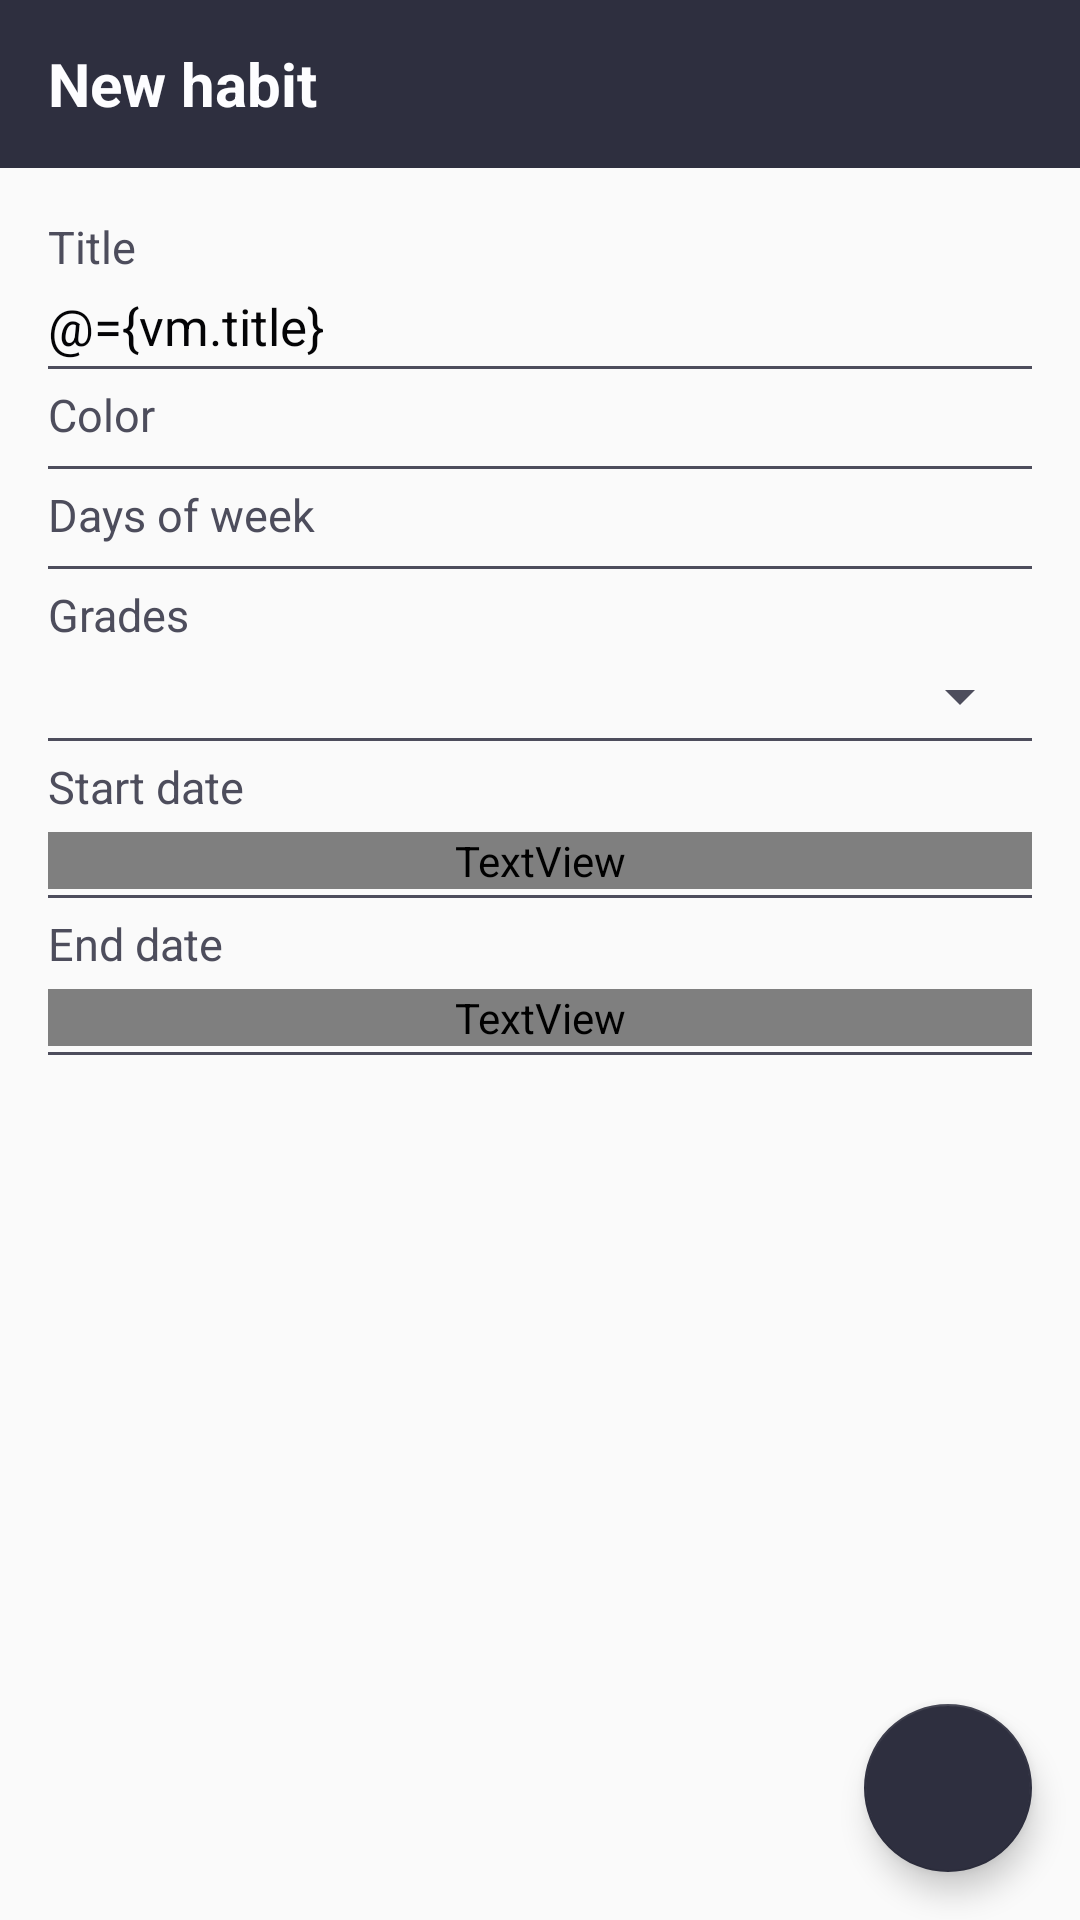

Here is an Android app screen rendered from its layout file. Give the layout XML and the strings, colors and styles it references.
<!-- AndroidManifest.xml: application theme AppTheme.NoActionBar -->
<!-- res/layout/activity_edit_habit.xml -->
<?xml version="1.0" encoding="utf-8"?>
<layout xmlns:app="http://schemas.android.com/apk/res-auto"
    xmlns:tools="http://schemas.android.com/tools">

    <data>

        <variable
            name="vm"
            type="example.iinc.habit.presentation.EditHabitViewModel" />
    </data>

    <androidx.constraintlayout.widget.ConstraintLayout xmlns:android="http://schemas.android.com/apk/res/android"
        android:layout_width="match_parent"
        android:layout_height="match_parent">

        <androidx.appcompat.widget.Toolbar
            android:id="@+id/toolbar"
            android:layout_width="match_parent"
            android:layout_height="wrap_content"
            android:background="?attr/colorPrimary"
            app:layout_constraintTop_toTopOf="parent">

            <TextView
                android:layout_width="wrap_content"
                android:layout_height="wrap_content"
                android:text="@string/new_habit"
                android:textColor="?attr/textColorOnPrimary"
                android:textSize="@dimen/text_title"
                android:textStyle="bold" />

        </androidx.appcompat.widget.Toolbar>

        <ScrollView
            android:layout_width="match_parent"
            android:layout_height="0dp"
            android:padding="@dimen/activity_horizontal_margin"
            app:layout_constraintBottom_toBottomOf="parent"
            app:layout_constraintTop_toBottomOf="@id/toolbar">

            <LinearLayout
                android:layout_width="match_parent"
                android:layout_height="match_parent"
                android:orientation="vertical">

                <TextView
                    style="@style/Label"
                    android:layout_width="wrap_content"
                    android:layout_height="wrap_content"
                    android:text="@string/title" />

                <EditText
                    style="@style/EditText"
                    android:layout_width="match_parent"
                    android:layout_height="wrap_content"
                    android:hint="@string/title"
                    android:lines="1"
                    android:text="@={vm.title}" />

                <View style="@style/Divider" />

                <TextView
                    style="@style/Label"
                    android:layout_width="wrap_content"
                    android:layout_height="wrap_content"
                    android:text="@string/color" />

                <androidx.recyclerview.widget.RecyclerView
                    android:id="@+id/color_selector"
                    android:layout_width="match_parent"
                    android:layout_height="wrap_content"
                    tools:itemCount="4"
                    tools:layoutManager="androidx.recyclerview.widget.GridLayoutManager"
                    tools:listitem="@layout/color_button"
                    tools:spanCount="4" />

                <View style="@style/Divider" />

                <TextView
                    style="@style/Label"
                    android:layout_width="wrap_content"
                    android:layout_height="wrap_content"
                    android:text="@string/days_of_week" />

                <androidx.recyclerview.widget.RecyclerView
                    android:id="@+id/dow_selector"
                    android:layout_width="match_parent"
                    android:layout_height="wrap_content"
                    app:layoutManager="androidx.recyclerview.widget.GridLayoutManager"
                    app:spanCount="7"
                    tools:itemCount="7"
                    tools:listitem="@layout/dow_button" />

                <View style="@style/Divider" />

                <TextView
                    style="@style/Label"
                    android:layout_width="wrap_content"
                    android:layout_height="wrap_content"
                    android:text="@string/grades" />

                <Spinner
                    android:id="@+id/grade_spinner"
                    style="@style/Spinner"
                    android:layout_width="match_parent"
                    android:layout_height="wrap_content" />

                <View style="@style/Divider" />

                <TextView
                    style="@style/Label"
                    android:layout_width="wrap_content"
                    android:layout_height="wrap_content"
                    android:text="@string/start_date" />

                <TextView
                    android:id="@+id/start_date"
                    style="@style/Spinner"
                    android:layout_width="match_parent"
                    android:layout_height="wrap_content"
                    android:text="@{vm.startDate}" />

                <View style="@style/Divider" />

                <TextView
                    style="@style/Label"
                    android:layout_width="wrap_content"
                    android:layout_height="wrap_content"
                    android:text="@string/end_date" />

                <TextView
                    android:id="@+id/end_date"
                    style="@style/Spinner"
                    android:layout_width="match_parent"
                    android:layout_height="wrap_content"
                    android:text="@{vm.endDate}" />

                <View style="@style/Divider" />
            </LinearLayout>
        </ScrollView>

        <com.google.android.material.floatingactionbutton.FloatingActionButton
            style="@style/Fab"
            android:layout_width="wrap_content"
            android:layout_height="wrap_content"
            android:onClick="@{() -> vm.editHabit()}"
            app:layout_constraintBottom_toBottomOf="parent"
            app:layout_constraintRight_toRightOf="parent"
            app:srcCompat="@drawable/ic_add_black_24dp" />
    </androidx.constraintlayout.widget.ConstraintLayout>
</layout>
<!-- res/layout/color_button.xml (included above) -->
<?xml version="1.0" encoding="utf-8"?>
<RelativeLayout xmlns:android="http://schemas.android.com/apk/res/android"
    xmlns:app="http://schemas.android.com/apk/res-auto"
    xmlns:tools="http://schemas.android.com/tools"
    android:layout_width="match_parent"
    android:layout_height="wrap_content">

    <ImageView
        android:id="@+id/circle"
        android:layout_width="@dimen/color_button_size"
        android:layout_height="@dimen/color_button_size"
        android:layout_centerInParent="true"
        app:srcCompat="@drawable/circle"
        tools:tint="@color/red" />

    <ImageView
        android:id="@+id/check"
        android:layout_width="@dimen/color_button_size"
        android:layout_height="@dimen/color_button_size"
        android:layout_centerInParent="true"
        android:padding="2dp"
        app:tint="?attr/backgroundColor"
        android:visibility="invisible"
        app:srcCompat="@drawable/ic_check_black_24dp"
        tools:visibility="visible" />
</RelativeLayout>
<!-- res/layout/dow_button.xml (included above) -->
<?xml version="1.0" encoding="utf-8"?>
<RelativeLayout xmlns:android="http://schemas.android.com/apk/res/android"
    xmlns:tools="http://schemas.android.com/tools"
    android:layout_width="match_parent"
    android:layout_height="wrap_content"
    xmlns:app="http://schemas.android.com/apk/res-auto"
    android:padding="@dimen/text_padding">

    <ImageView
        android:id="@+id/check"
        android:layout_width="@dimen/color_button_size"
        android:layout_height="@dimen/color_button_size"
        app:srcCompat="@drawable/hollow_circle"
        android:layout_centerInParent="true"
        android:visibility="invisible"
        tools:visibility="visible" />

    <TextView
        android:id="@+id/dow"
        style="@style/ContentText"
        android:layout_width="@dimen/color_button_size"
        android:layout_height="@dimen/color_button_size"
        android:layout_centerInParent="true"
        android:textAlignment="center"
        android:gravity="center"
        tools:text="M" />
</RelativeLayout>
<!-- resources referenced by this layout -->
<resources>
  <color name="red">#fd0e35</color>
  <dimen name="activity_horizontal_margin">16dp</dimen>
  <dimen name="color_button_size">25dp</dimen>
  <dimen name="text_padding">5dp</dimen>
  <dimen name="text_title">20sp</dimen>
  <!-- drawable circle (drawable) -->
  <?xml version="1.0" encoding="utf-8"?>
  <shape xmlns:android="http://schemas.android.com/apk/res/android"
      android:shape="oval">
      <solid android:color="?attr/textColorOnSurface"/>
  </shape>
  <!-- drawable hollow_circle (drawable) -->
  <?xml version="1.0" encoding="utf-8"?>
  <shape xmlns:android="http://schemas.android.com/apk/res/android"
      android:shape="oval">
      <stroke
          android:color="#000000"
          android:width="2dp" />
      <solid
          android:color="#00000000" />
  </shape>
  <string name="color">Color</string>
  <string name="days_of_week">Days of week</string>
  <string name="end_date">End date</string>
  <string name="grades">Grades</string>
  <string name="new_habit">New habit</string>
  <string name="start_date">Start date</string>
  <string name="title">Title</string>
  <style name="ContentText">
          <item name="android:textSize">@dimen/text_content</item>
          <item name="android:textColor">?attr/textColorOnSurface</item>
      </style>
  <style name="Divider">
          <item name="android:layout_width">match_parent</item>
          <item name="android:layout_height">1dp</item>
          <item name="android:background">?attr/textColorOnSurfaceSub</item>
          <item name="android:layout_marginTop">@dimen/divider_top</item>
          <item name="android:layout_marginBottom">@dimen/divider_bottom</item>
      </style>
  <style name="EditText">
          <item name="colorControlNormal">?attr/textColorOnSurface</item>
          <item name="colorControlHighlight">?attr/textColorOnSurface</item>
          <item name="colorControlActivated">?attr/textColorOnSurface</item>
          <item name="android:textSize">@dimen/text_content</item>
          <item name="android:textColor">?attr/textColorOnSurface</item>
          <item name="android:textColorHint">?attr/textColorOnSurfaceSub</item>
          <item name="android:background">@null</item>
          <item name="android:textCursorDrawable">@null</item>
      </style>
  <style name="Fab">
          <item name="backgroundTint">?attr/fabColor</item>
          <item name="tint">?attr/textColorOnFab</item>
          <item name="android:layout_margin">@dimen/fab_margin</item>
      </style>
  <style name="Label">
          <item name="android:textColor">?attr/textColorOnSurfaceSub</item>
          <item name="android:layout_marginBottom">@dimen/divider_bottom</item>
          <item name="android:textSize">@dimen/text_label</item>
          <item name="android:textStyle">normal</item>
      </style>
  <style name="Spinner" parent="ContentText">
          <item name="drawableRightCompat">@drawable/spinner</item>
          <item name="backgroundTint">?attr/textColorOnSurfaceSub</item>
      </style>
  <style name="AppTheme.NoActionBar">
          <item name="windowActionBar">false</item>
          <item name="windowNoTitle">true</item>
      </style>
  <dimen name="text_content">17sp</dimen>
  <dimen name="divider_top">2dp</dimen>
  <dimen name="divider_bottom">5dp</dimen>
  <dimen name="fab_margin">16dp</dimen>
  <dimen name="text_label">15sp</dimen>
  <!-- drawable spinner (drawable) -->
  <?xml version="1.0" encoding="utf-8"?>
  <layer-list
      xmlns:android="http://schemas.android.com/apk/res/android">
      <item
          android:drawable="@drawable/ic_arrow_drop_down_black_24dp"
          android:gravity="right" />
  </layer-list>
</resources>
